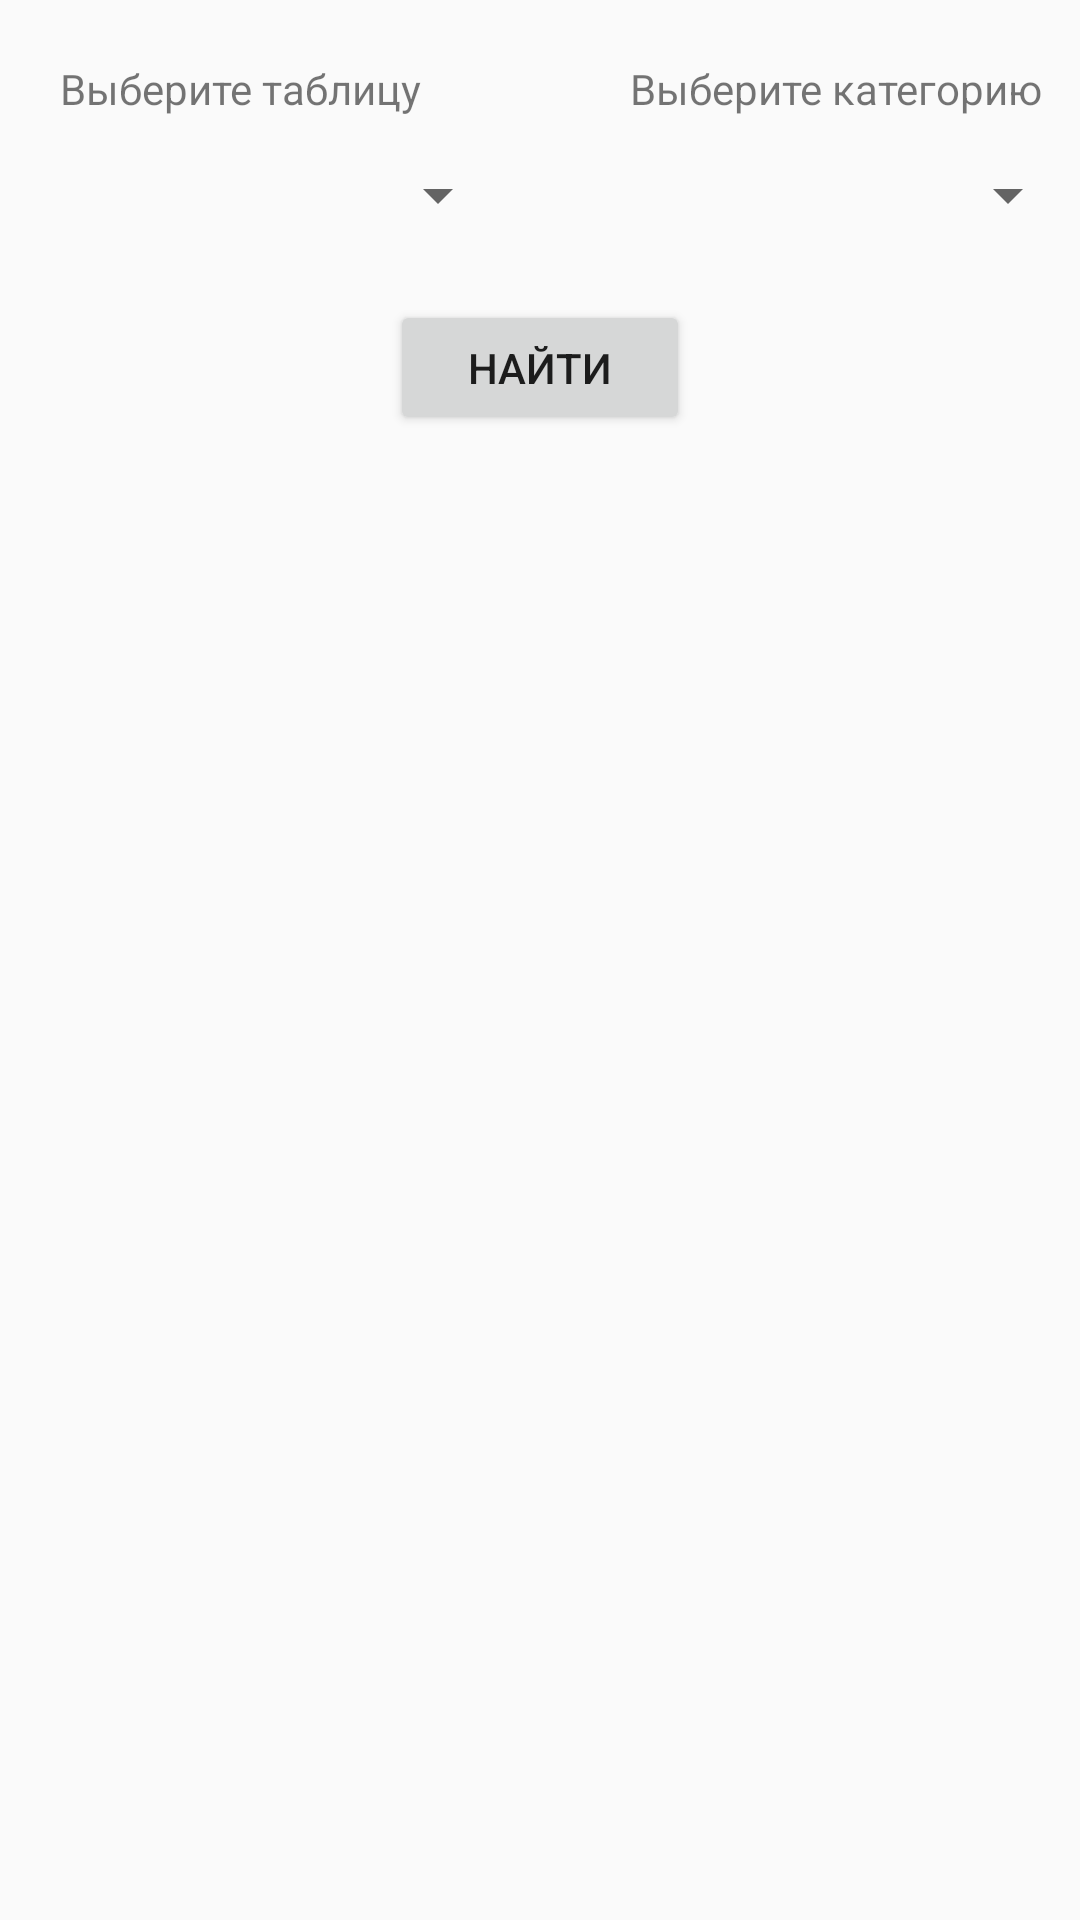

Android layout source for this screen:
<!-- AndroidManifest.xml: application theme AppTheme -->
<!-- res/layout/dialog_filter.xml -->
<?xml version="1.0" encoding="utf-8"?>
<RelativeLayout xmlns:android="http://schemas.android.com/apk/res/android"
    android:layout_width="410dp" android:layout_height="match_parent"
    android:orientation="vertical"
    >

    <Spinner
        android:id="@+id/spinner2"
        android:layout_width="150dp"
        android:layout_height="30dp"
        android:layout_marginLeft="20dp"
        android:layout_marginTop="50dp" />

    <Spinner
        android:id="@+id/spinner3"
        android:layout_width="150dp"
        android:layout_height="30dp"
        android:layout_marginLeft="210dp"
        android:layout_marginTop="50dp" />

    <TextView
        android:id="@+id/textView5"
        android:layout_width="150dp"
        android:layout_height="20dp"
        android:layout_marginLeft="20dp"
        android:layout_marginTop="20dp"
        android:text="Выберите таблицу" />

    <TextView
        android:id="@+id/textView6"
        android:layout_width="150dp"
        android:layout_height="20dp"
        android:layout_marginLeft="210dp"
        android:layout_marginTop="20dp"
        android:text="Выберите категорию" />

    <Button
        android:id="@+id/find"
        android:layout_width="100dp"
        android:layout_height="45dp"
        android:layout_centerHorizontal="true"
        android:layout_marginTop="100dp"
        android:text="Найти" />
</RelativeLayout>
<!-- resources referenced by this layout -->
<resources>
  <style name="AppTheme" parent="Theme.MaterialComponents.Light.DarkActionBar.Bridge">
          
          <item name="colorPrimary">@color/colorPrimary</item>
          <item name="colorPrimaryDark">@color/colorPrimaryDark</item>
          <item name="colorAccent">@color/colorAccent</item>
          <item name="materialCalendarFullscreenTheme">@style/ThemeOverlay.MaterialComponents.MaterialCalendar</item>
      </style>
  <color name="colorPrimary">#526e82</color>
  <color name="colorPrimaryDark">#526e82</color>
  <color name="colorAccent">#D81B60</color>
</resources>
